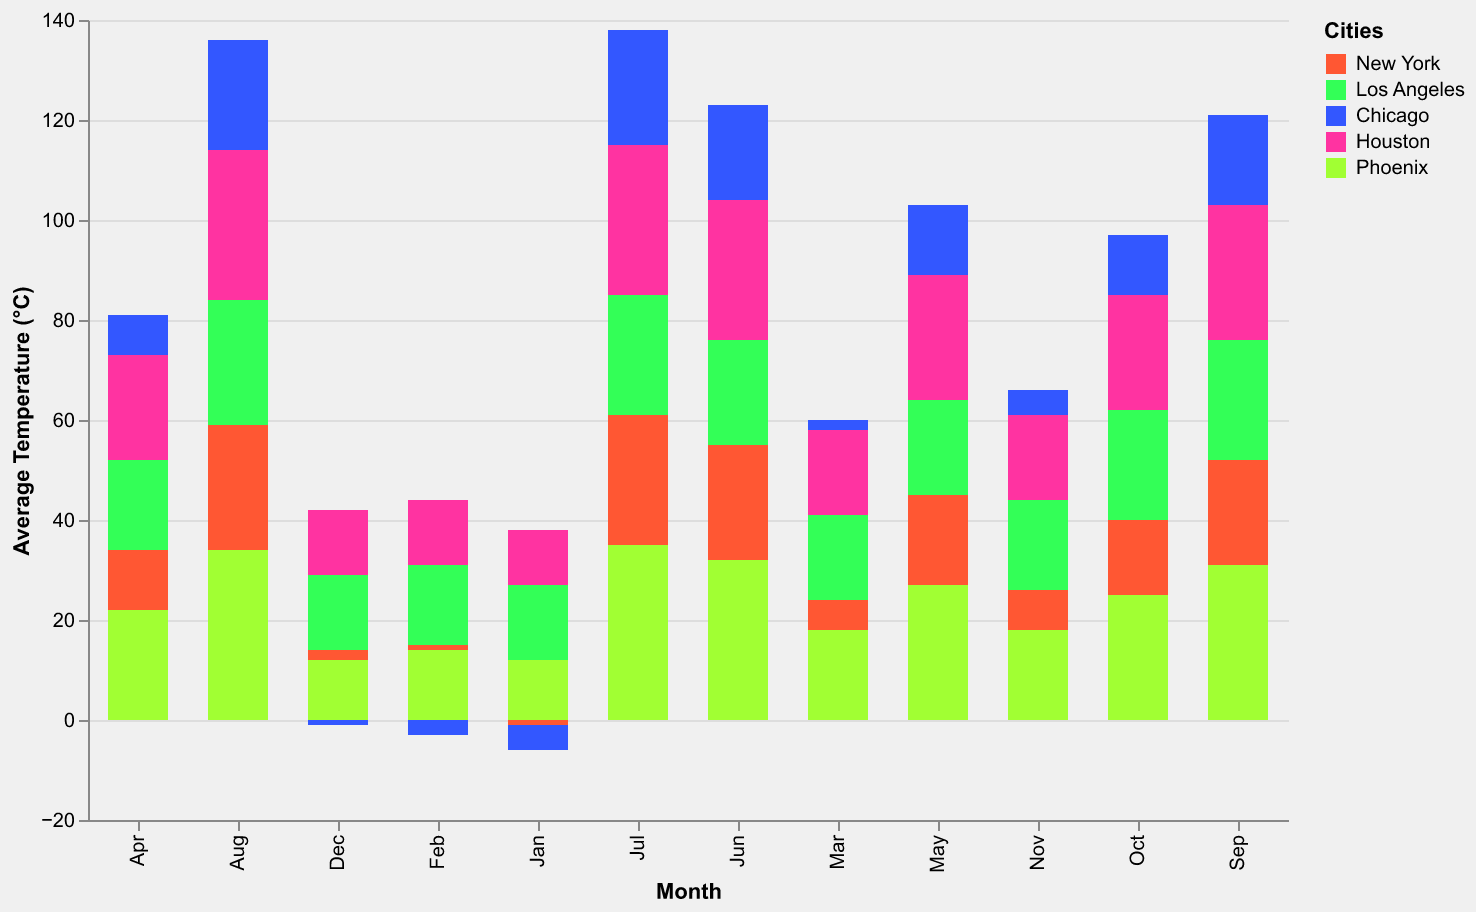

The table this chart was drawn from, first rows:
Month, New York, Los Angeles, Chicago, Houston, Phoenix
Jan, -1, 15, -5, 11, 12
Feb, 1, 16, -3, 13, 14
Mar, 6, 17, 2, 17, 18
Apr, 12, 18, 8, 21, 22
May, 18, 19, 14, 25, 27
Jun, 23, 21, 19, 28, 32
Jul, 26, 24, 23, 30, 35
Aug, 25, 25, 22, 30, 34
Sep, 21, 24, 18, 27, 31
Oct, 15, 22, 12, 23, 25
Nov, 8, 18, 5, 17, 18
Dec, 2, 15, -1, 13, 12
